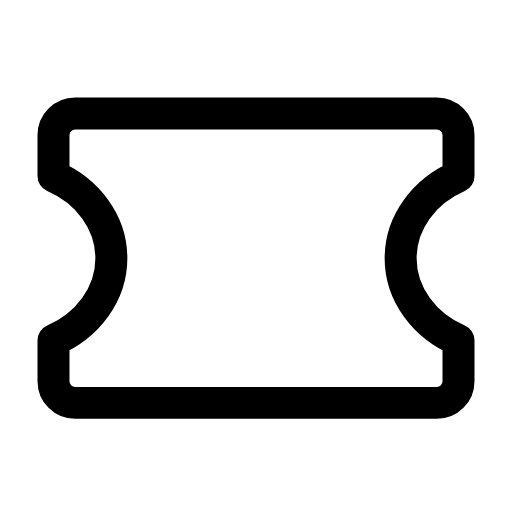
t = 0.00 s
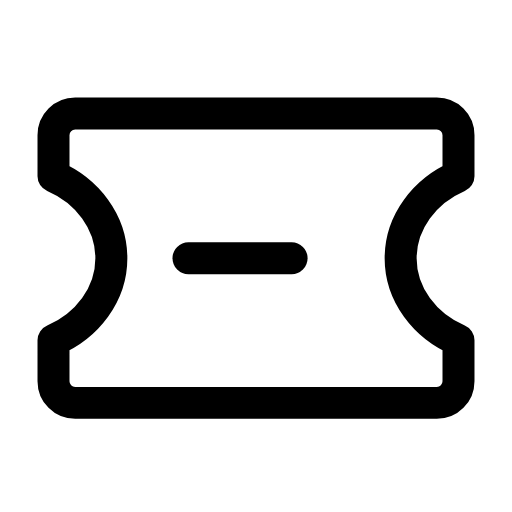
t = 0.27 s
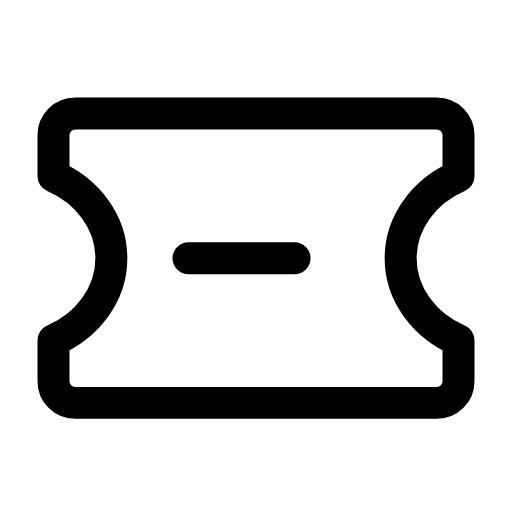
t = 0.47 s
t = 0.73 s: frame unchanged from t = 0.47 s, image omitted
t = 0.99 s: frame unchanged from t = 0.47 s, image omitted
t = 1.26 s: frame unchanged from t = 0.00 s, image omitted

The animated SVG that drew these frames (rendered in a browser with its animation timeline set to each time). Animation: 1 SMIL element (animate=1); one cycle of 1.50 s, repeats indefinitely.

<svg xmlns="http://www.w3.org/2000/svg" width="24" height="24" viewBox="0 0 24 24" fill="none"><g transform="translate(-1.56 -3.263) scale(1.13)"><path stroke="currentColor" stroke-width="1.327" stroke-linecap="round" stroke-linejoin="round" fill="none" d="M4.5 7.6L19.5 7.6C20 7.6 20.4 8 20.4 8.5L20.4 10.2C19 10.8 18 12.1 18 13.6S19 16.4 20.4 17L20.4 18.7C20.4 19.2 20 19.6 19.5 19.6L4.5 19.6C4 19.6 3.6 19.2 3.6 18.7L3.6 17C5 16.4 6 15.1 6 13.6S5 10.8 3.6 10.2L3.6 8.5C3.6 8 4 7.6 4.5 7.6Z"></path><path stroke="currentColor" stroke-width="1.327" stroke-linecap="round" stroke-linejoin="round" fill="none" d="M9.2 13.6L13.6 13.6" pathLength="1" stroke-dasharray="1"><animate attributeName="stroke-dashoffset" values="1;1;0;0;0;0;1;1;1" keyTimes="0;0.09;0.27;0.45;0.6;0.72;0.84;0.9;1" dur="1.5s" repeatCount="indefinite" calcMode="spline" keySplines="0.16 1 0.3 1;0.16 1 0.3 1;0.16 1 0.3 1;0.16 1 0.3 1;0.16 1 0.3 1;0.16 1 0.3 1;0.16 1 0.3 1;0.16 1 0.3 1"/></path></g></svg>
